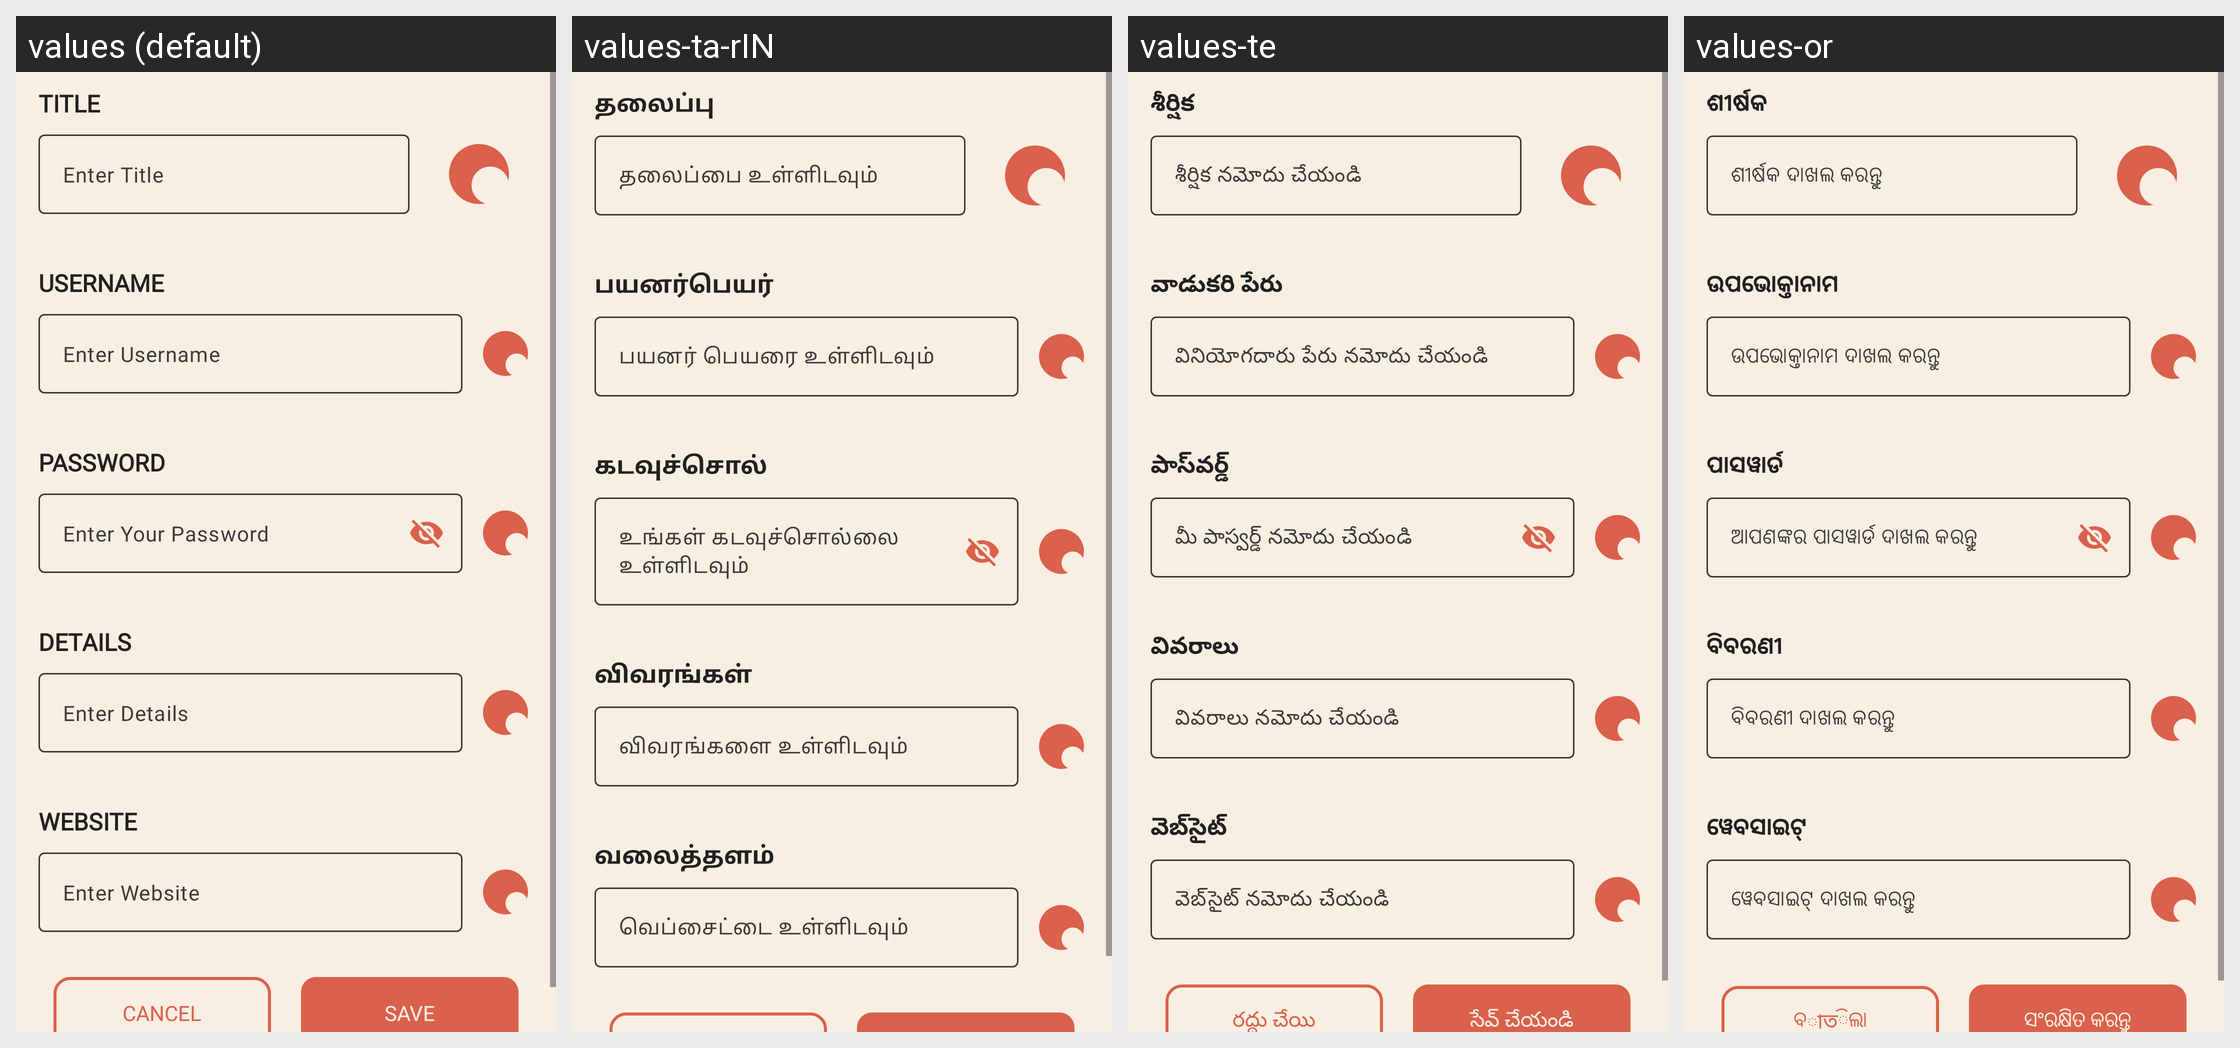

For this localized Android screen grid, give each drawn string resource with its value in every locale shown.
Android screen res/layout/fragment_add_password.xml rendered under 4 locales, left to right: values (default), values-ta-rIN, values-te, values-or. Device: Nexus 5 (rendered at 1080×1920; each locale shown at half size, 540×960, under a caption strip naming it); theme Theme.PasswordManager.
Other locales in the repository, not shown: values-bn-rIN, values-gu, values-hi, values-mr, values-ru.
Strings drawn on this screen, with the default value and each locale's value (text and hints the layout hard-codes, and strings that could not be matched under every locale, appear in the picture but are not listed):

title
  values: Title
  values-ta-rIN: தலைப்பு
  values-te: శీర్షిక
  values-or: ଶୀର୍ଷକ

enter_title
  values: Enter Title
  values-ta-rIN: தலைப்பை உள்ளிடவும்
  values-te: శీర్షిక నమోదు చేయండి
  values-or: ଶୀର୍ଷକ ଦାଖଲ କରନ୍ତୁ

username
  values: Username
  values-ta-rIN: பயனர்பெயர்
  values-te: వాడుకరి పేరు
  values-or: ଉପଭୋକ୍ତାନାମ

enter_username
  values: Enter Username
  values-ta-rIN: பயனர் பெயரை உள்ளிடவும்
  values-te: వినియోగదారు పేరు నమోదు చేయండి
  values-or: ଉପଭୋକ୍ତାନାମ ଦାଖଲ କରନ୍ତୁ

password
  values: Password
  values-ta-rIN: கடவுச்சொல்
  values-te: పాస్‌వర్డ్
  values-or: ପାସୱାର୍ଡ

enter_your_password
  values: Enter Your Password
  values-ta-rIN: உங்கள் கடவுச்சொல்லை உள்ளிடவும்
  values-te: మీ పాస్వర్డ్ నమోదు చేయండి
  values-or: ଆପଣଙ୍କର ପାସୱାର୍ଡ ଦାଖଲ କରନ୍ତୁ

details
  values: details
  values-ta-rIN: விவரங்கள்
  values-te: వివరాలు
  values-or: ବିବରଣୀ

enter_details
  values: Enter Details
  values-ta-rIN: விவரங்களை உள்ளிடவும்
  values-te: వివరాలు నమోదు చేయండి
  values-or: ବିବରଣୀ ଦାଖଲ କରନ୍ତୁ

website
  values: Website
  values-ta-rIN: வலைத்தளம்
  values-te: వెబ్‌సైట్
  values-or: ୱେବସାଇଟ୍

enter_website
  values: Enter Website
  values-ta-rIN: வெப்சைட்டை உள்ளிடவும்
  values-te: వెబ్‌సైట్ నమోదు చేయండి
  values-or: ୱେବସାଇଟ୍ ଦାଖଲ କରନ୍ତୁ
